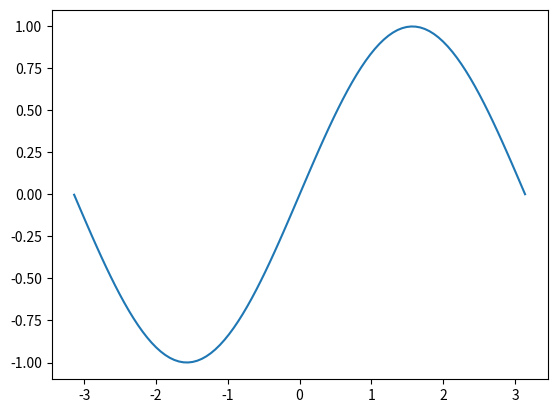

Reproduce this figure in Python.
import matplotlib.pyplot as plt
import numpy

x = numpy.linspace(-3.14,3.14, 100, int,)
y = numpy.sin(x)

plt.plot(x,y)
plt.draw()
plt.show()

